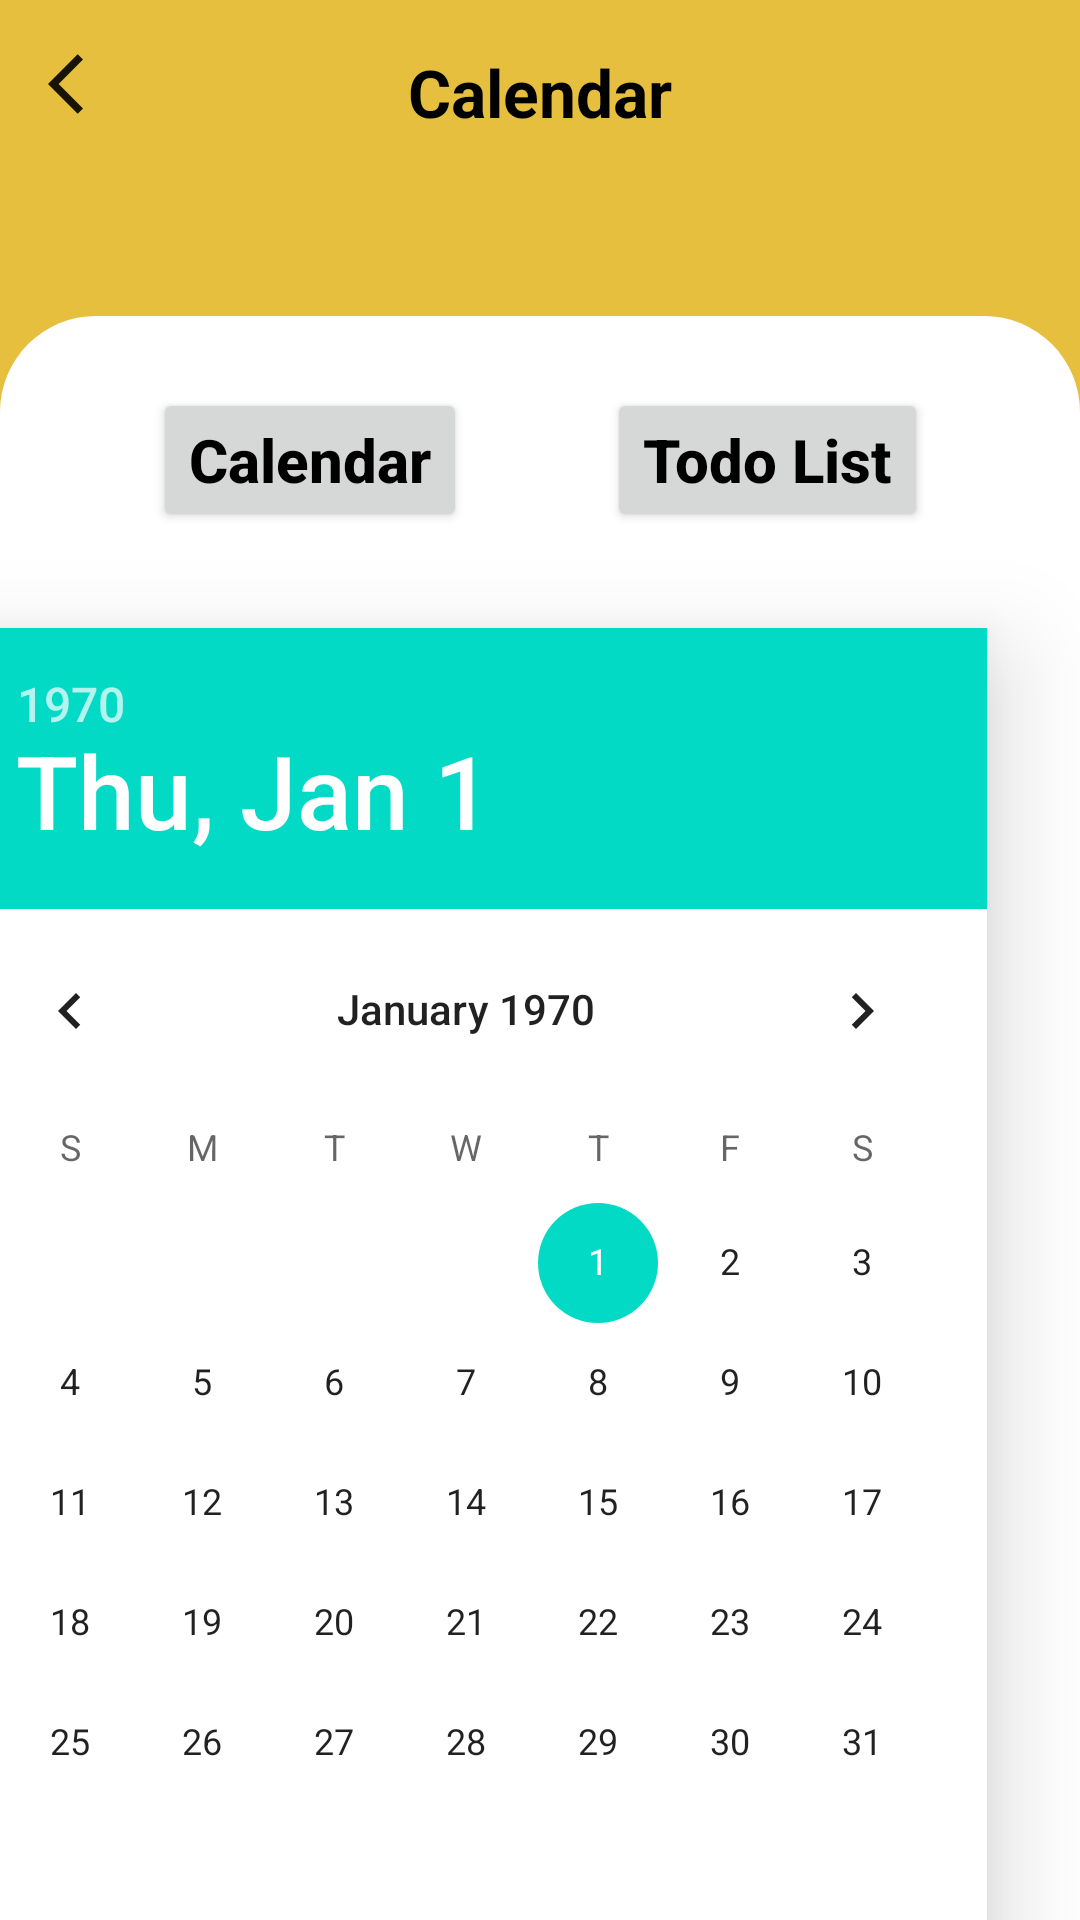

Write the Android layout XML for this screen, with the resource values it uses.
<!-- AndroidManifest.xml: application theme Theme.CemaraApps -->
<!-- res/layout/activity_calendar.xml -->
<?xml version="1.0" encoding="utf-8"?>
<androidx.constraintlayout.widget.ConstraintLayout xmlns:android="http://schemas.android.com/apk/res/android"
    xmlns:app="http://schemas.android.com/apk/res-auto"
    xmlns:tools="http://schemas.android.com/tools"
    android:layout_width="match_parent"
    android:layout_height="match_parent"
    tools:context=".CalendarActivity"
    android:background="@color/gold">

    <ImageView
        android:id="@+id/bacground_cal"
        android:layout_width="match_parent"
        android:layout_height="0dp"
        android:layout_marginTop="60dp"
        android:background="@drawable/white_rounded_shape"
        android:backgroundTint="#FFFFFF"
        android:contentDescription="@string/bg"
        app:layout_constraintBottom_toBottomOf="parent"
        app:layout_constraintEnd_toEndOf="parent"
        app:layout_constraintHorizontal_bias="0.0"
        app:layout_constraintStart_toStartOf="parent"
        app:layout_constraintTop_toBottomOf="@+id/tv_Calender"
        app:layout_constraintVertical_bias="1.0" />

    <ImageButton
        android:id="@+id/back_Calender"
        android:layout_width="wrap_content"
        android:layout_height="wrap_content"
        android:layout_marginStart="16dp"
        android:background="@color/white"
        android:backgroundTint="#004A401D"
        android:contentDescription="@string/back"
        app:layout_constraintStart_toStartOf="parent"
        app:layout_constraintTop_toTopOf="@+id/tv_Calender"
        app:srcCompat="@drawable/ic_baseline_arrow_back_ios_24" />

    <TextView
        android:id="@+id/tv_Calender"
        android:layout_width="wrap_content"
        android:layout_height="wrap_content"
        android:layout_marginTop="16dp"
        android:text="Calendar"
        android:textColor="#000000"
        android:textSize="22sp"
        android:textStyle="bold"
        app:layout_constraintEnd_toEndOf="parent"
        app:layout_constraintStart_toStartOf="parent"
        app:layout_constraintTop_toTopOf="parent" />

    <Button
        android:id="@+id/btnCalendar"
        android:layout_width="wrap_content"
        android:layout_height="wrap_content"
        android:layout_marginTop="24dp"
        android:text="Calendar"
        android:textAllCaps="false"
        android:textColor="@color/black"
        android:textSize="20sp"
        android:textStyle="bold"
        app:layout_constraintEnd_toEndOf="parent"
        app:layout_constraintHorizontal_bias="0.2"
        app:layout_constraintStart_toStartOf="parent"
        app:layout_constraintTop_toTopOf="@+id/bacground_cal" />

    <Button
        android:id="@+id/btnTodoList"
        android:layout_width="wrap_content"
        android:layout_height="wrap_content"
        android:layout_marginTop="24dp"
        android:text="Todo List"
        android:textAllCaps="false"
        android:textColor="@color/black"
        android:textSize="20sp"
        android:textStyle="bold"
        app:layout_constraintEnd_toEndOf="parent"
        app:layout_constraintHorizontal_bias="0.8"
        app:layout_constraintStart_toStartOf="parent"
        app:layout_constraintTop_toTopOf="@+id/bacground_cal" />

    <DatePicker
        android:id="@+id/datePick"
        android:layout_width="wrap_content"
        android:layout_height="wrap_content"
        android:layout_marginStart="31dp"
        android:layout_marginTop="32dp"
        android:layout_marginEnd="31dp"
        android:background="#FFFFFF"
        android:clipToPadding="false"
        android:elevation="20dp"
        app:layout_constraintEnd_toEndOf="parent"
        app:layout_constraintHorizontal_bias="1.0"
        app:layout_constraintStart_toStartOf="parent"
        app:layout_constraintTop_toBottomOf="@+id/btnCalendar" />

    <ImageButton
        android:id="@+id/add_button"
        android:layout_width="wrap_content"
        android:layout_height="wrap_content"
        android:backgroundTint="#009688"
        app:layout_constraintEnd_toEndOf="@+id/datePick"
        app:layout_constraintTop_toBottomOf="@+id/datePick"
        app:srcCompat="@drawable/ic_baseline_add_24" />


</androidx.constraintlayout.widget.ConstraintLayout>
<!-- resources referenced by this layout -->
<resources>
  <color name="black">#FF000000</color>
  <color name="gold">#E6BF3E</color>
  <color name="white">#FFFFFFFF</color>
  <!-- drawable ic_baseline_add_24 (drawable) -->
  <vector xmlns:android="http://schemas.android.com/apk/res/android"
      android:width="34dp"
      android:height="34dp"
      android:viewportWidth="24"
      android:viewportHeight="24"
      android:tint="?attr/colorControlNormal">
  
    <path
        android:fillColor="@color/black"
        android:pathData="M19,13h-6v6h-2v-6H5v-2h6V5h2v6h6v2z"/>
  </vector>
  <!-- drawable ic_baseline_arrow_back_ios_24 (drawable) -->
  <vector android:alpha="0.9" android:autoMirrored="true"
      android:height="24dp"
      android:viewportHeight="24" android:viewportWidth="24"
      android:width="24dp" xmlns:android="http://schemas.android.com/apk/res/android">
      <path android:fillColor="@color/black" android:pathData="M11.67,3.87L9.9,2.1 0,12l9.9,9.9 1.77,-1.77L3.54,12z"/>
  
  </vector>
  <!-- drawable white_rounded_shape (drawable) -->
  <?xml version="1.0" encoding="utf-8"?>
  <shape xmlns:android="http://schemas.android.com/apk/res/android"
      android:shape="rectangle">
      <solid android:color="@color/white" />
  
      <corners
          android:topLeftRadius="32dp"
          android:topRightRadius="32dp" />
  </shape>
  <string name="back">back</string>
  <string name="bg">bg</string>
  <style name="Theme.CemaraApps" parent="Theme.MaterialComponents.DayNight.NoActionBar">
          
          <item name="colorPrimary">#FFFFFF</item>
          <item name="colorPrimaryVariant">@color/purple_700</item>
          <item name="colorOnPrimary">@color/white</item>
          
          <item name="colorSecondary">@color/teal_200</item>
          <item name="colorSecondaryVariant">@color/teal_700</item>
          <item name="colorOnSecondary">@color/black</item>
          
          <item name="android:statusBarColor" tools:targetApi="l">?attr/colorPrimaryVariant</item>
          
      </style>
  <color name="purple_700">#FF3700B3</color>
  <color name="teal_200">#FF03DAC5</color>
  <color name="teal_700">#FF018786</color>
</resources>
